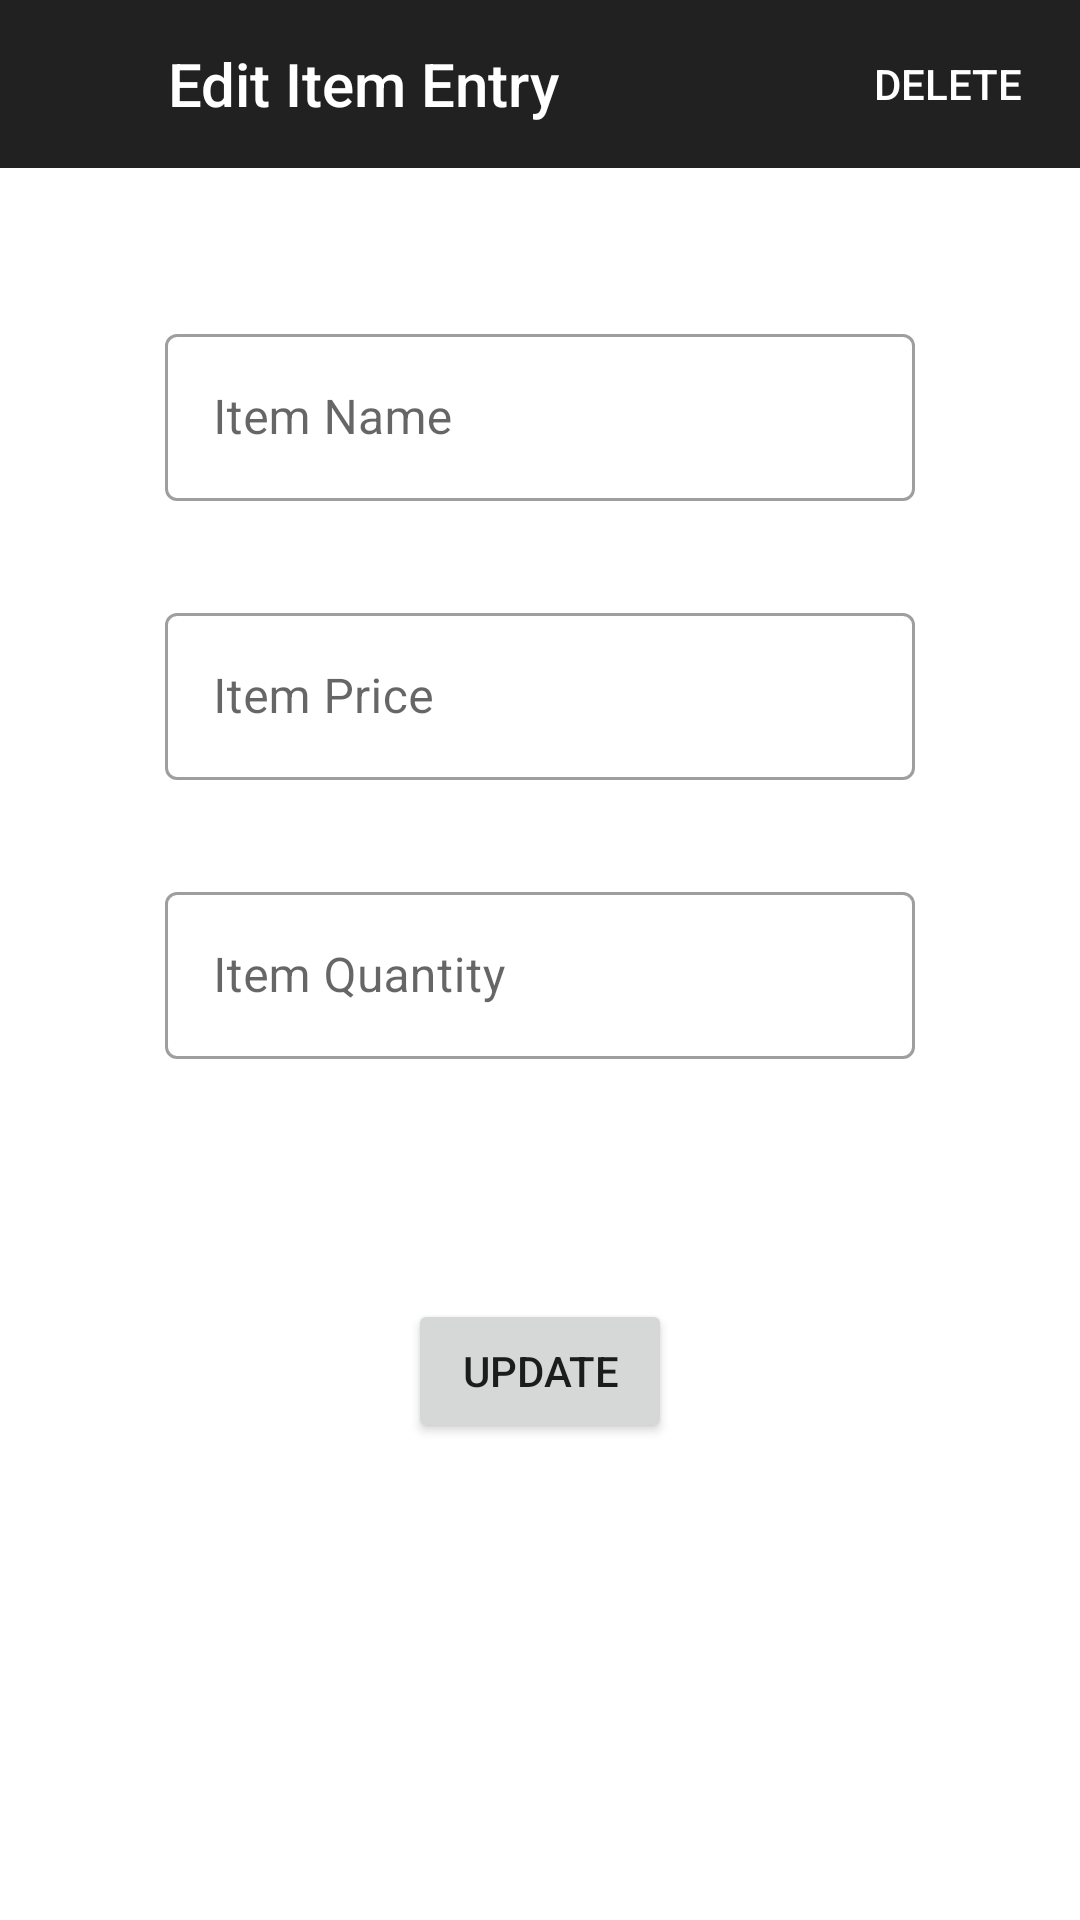

Here is an Android app screen rendered from its layout file. Give the layout XML and the strings, colors and styles it references.
<!-- AndroidManifest.xml: application theme Theme.MaterialComponents.DayNight.DarkActionBar -->
<!-- res/layout/dialog_edit_item_fullscreen.xml -->
<?xml version="1.0" encoding="utf-8"?>
<androidx.constraintlayout.widget.ConstraintLayout
    xmlns:android="http://schemas.android.com/apk/res/android"
    xmlns:app="http://schemas.android.com/apk/res-auto"
    xmlns:tools="http://schemas.android.com/tools"
    android:layout_width="match_parent"
    android:layout_height="match_parent"
    android:background="@drawable/background">

    <com.google.android.material.appbar.AppBarLayout
        android:id="@+id/appBarLayout"
        android:layout_width="match_parent"
        android:layout_height="?attr/actionBarSize"
        app:layout_constraintEnd_toEndOf="parent"
        app:layout_constraintStart_toStartOf="parent"
        app:layout_constraintTop_toTopOf="parent">

        <LinearLayout
            android:layout_width="match_parent"
            android:layout_height="match_parent"
            android:orientation="horizontal">

            <ImageButton
                android:id="@+id/full_screen_dialog_btn_close"
                android:layout_width="?attr/actionBarSize"
                android:layout_height="?attr/actionBarSize"
                android:background="?attr/selectableItemBackgroundBorderless"
                android:text="@string/full_screen_dialog_btn_close"
                android:tint="@android:color/white" />

            <TextView
                android:layout_width="0dp"
                android:layout_height="match_parent"
                android:layout_weight="1"
                android:gravity="center_vertical"
                android:text="@string/full_screen_dialog_edit_item_supportBar_title"
                android:textAppearance="@style/Base.TextAppearance.AppCompat.Title"
                android:textColor="@android:color/white" />

            <Button
                android:id="@+id/full_screen_dialog_btn_delete"
                style="@style/Widget.AppCompat.Button.Borderless"
                android:layout_width="wrap_content"
                android:layout_height="match_parent"
                android:gravity="center"
                android:paddingLeft="2dp"
                android:paddingRight="2dp"
                android:text="@string/full_screen_dialog_btn_delete"
                android:textColor="@android:color/white" />

        </LinearLayout>

    </com.google.android.material.appbar.AppBarLayout>

    <com.google.android.material.textfield.TextInputLayout
        android:id="@+id/textInputLayout_fullscreen_dialog_edit_item_name"
        style="@style/Widget.MaterialComponents.TextInputLayout.OutlinedBox"
        android:layout_width="250dp"
        android:layout_height="wrap_content"
        android:layout_marginTop="50dp"
        app:layout_constraintEnd_toEndOf="parent"
        app:layout_constraintStart_toStartOf="parent"
        app:layout_constraintTop_toBottomOf="@+id/appBarLayout">


        <com.google.android.material.textfield.TextInputEditText
            android:id="@+id/fullscreen_dialog_edit_item_name"
            android:layout_width="match_parent"
            android:layout_height="wrap_content"
            android:hint="@string/full_screen_dialog_edit_item_name" />

    </com.google.android.material.textfield.TextInputLayout>

    <com.google.android.material.textfield.TextInputLayout
        android:id="@+id/textInputLayout_fullscreen_dialog_edit_item_price"
        style="@style/Widget.MaterialComponents.TextInputLayout.OutlinedBox"
        android:layout_width="250dp"
        android:layout_height="wrap_content"
        android:layout_marginTop="32dp"
        app:layout_constraintEnd_toEndOf="parent"
        app:layout_constraintStart_toStartOf="parent"
        app:layout_constraintTop_toBottomOf="@+id/textInputLayout_fullscreen_dialog_edit_item_name">


        <com.google.android.material.textfield.TextInputEditText
            android:id="@+id/fullscreen_dialog_edit_item_price"
            android:layout_width="match_parent"
            android:layout_height="wrap_content"
            android:hint="@string/full_screen_dialog_edit_item_price" />

    </com.google.android.material.textfield.TextInputLayout>

    <com.google.android.material.textfield.TextInputLayout
        android:id="@+id/textInputLayout_fullscreen_dialog_edit_item_quantity"
        style="@style/Widget.MaterialComponents.TextInputLayout.OutlinedBox"
        android:layout_width="250dp"
        android:layout_height="wrap_content"
        android:layout_marginTop="32dp"
        app:layout_constraintEnd_toEndOf="parent"
        app:layout_constraintStart_toStartOf="parent"
        app:layout_constraintTop_toBottomOf="@+id/textInputLayout_fullscreen_dialog_edit_item_price">


        <com.google.android.material.textfield.TextInputEditText
            android:id="@+id/fullscreen_dialog_edit_item_quantity"
            android:layout_width="match_parent"
            android:layout_height="wrap_content"
            android:hint="@string/full_screen_dialog_edit_item_quantity"
            android:inputType="number"/>

    </com.google.android.material.textfield.TextInputLayout>

    <Button
        android:id="@+id/full_screen_dialog_btn_update"
        android:layout_width="wrap_content"
        android:layout_height="wrap_content"
        android:layout_marginTop="80dp"
        android:text="@string/full_screen_dialog_btn_update"
        app:layout_constraintEnd_toEndOf="parent"
        app:layout_constraintStart_toStartOf="parent"
        app:layout_constraintTop_toBottomOf="@+id/textInputLayout_fullscreen_dialog_edit_item_quantity" />


</androidx.constraintlayout.widget.ConstraintLayout>
<!-- resources referenced by this layout -->
<resources>
  <string name="full_screen_dialog_btn_close">Close</string>
  <string name="full_screen_dialog_btn_delete">Delete</string>
  <string name="full_screen_dialog_btn_update">Update</string>
  <string name="full_screen_dialog_edit_item_name">Item Name</string>
  <string name="full_screen_dialog_edit_item_price">Item Price</string>
  <string name="full_screen_dialog_edit_item_quantity">Item Quantity</string>
  <string name="full_screen_dialog_edit_item_supportBar_title">Edit Item Entry</string>
</resources>
